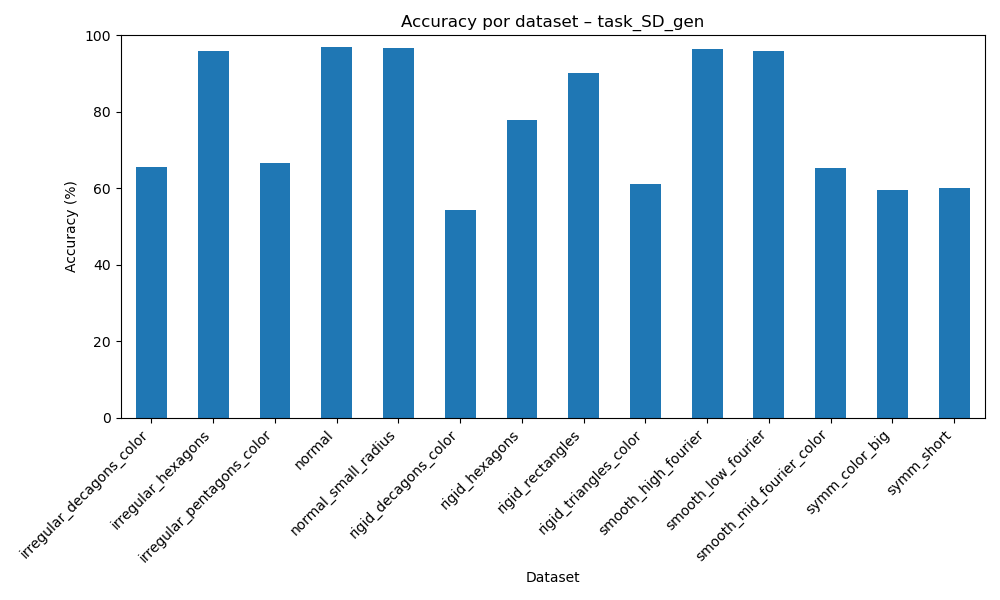

The table this chart was drawn from, first rows:
dataset, accuracy
irregular_decagons_color, 65.5
irregular_hexagons, 95.82
irregular_pentagons_color, 66.48
normal, 96.95
normal_small_radius, 96.75
rigid_decagons_color, 54.27
rigid_hexagons, 77.76
rigid_rectangles, 90.12
rigid_triangles_color, 61.03
smooth_high_fourier, 96.38
smooth_low_fourier, 95.88
smooth_mid_fourier_color, 65.33
symm_color_big, 59.5
symm_short, 60.07
